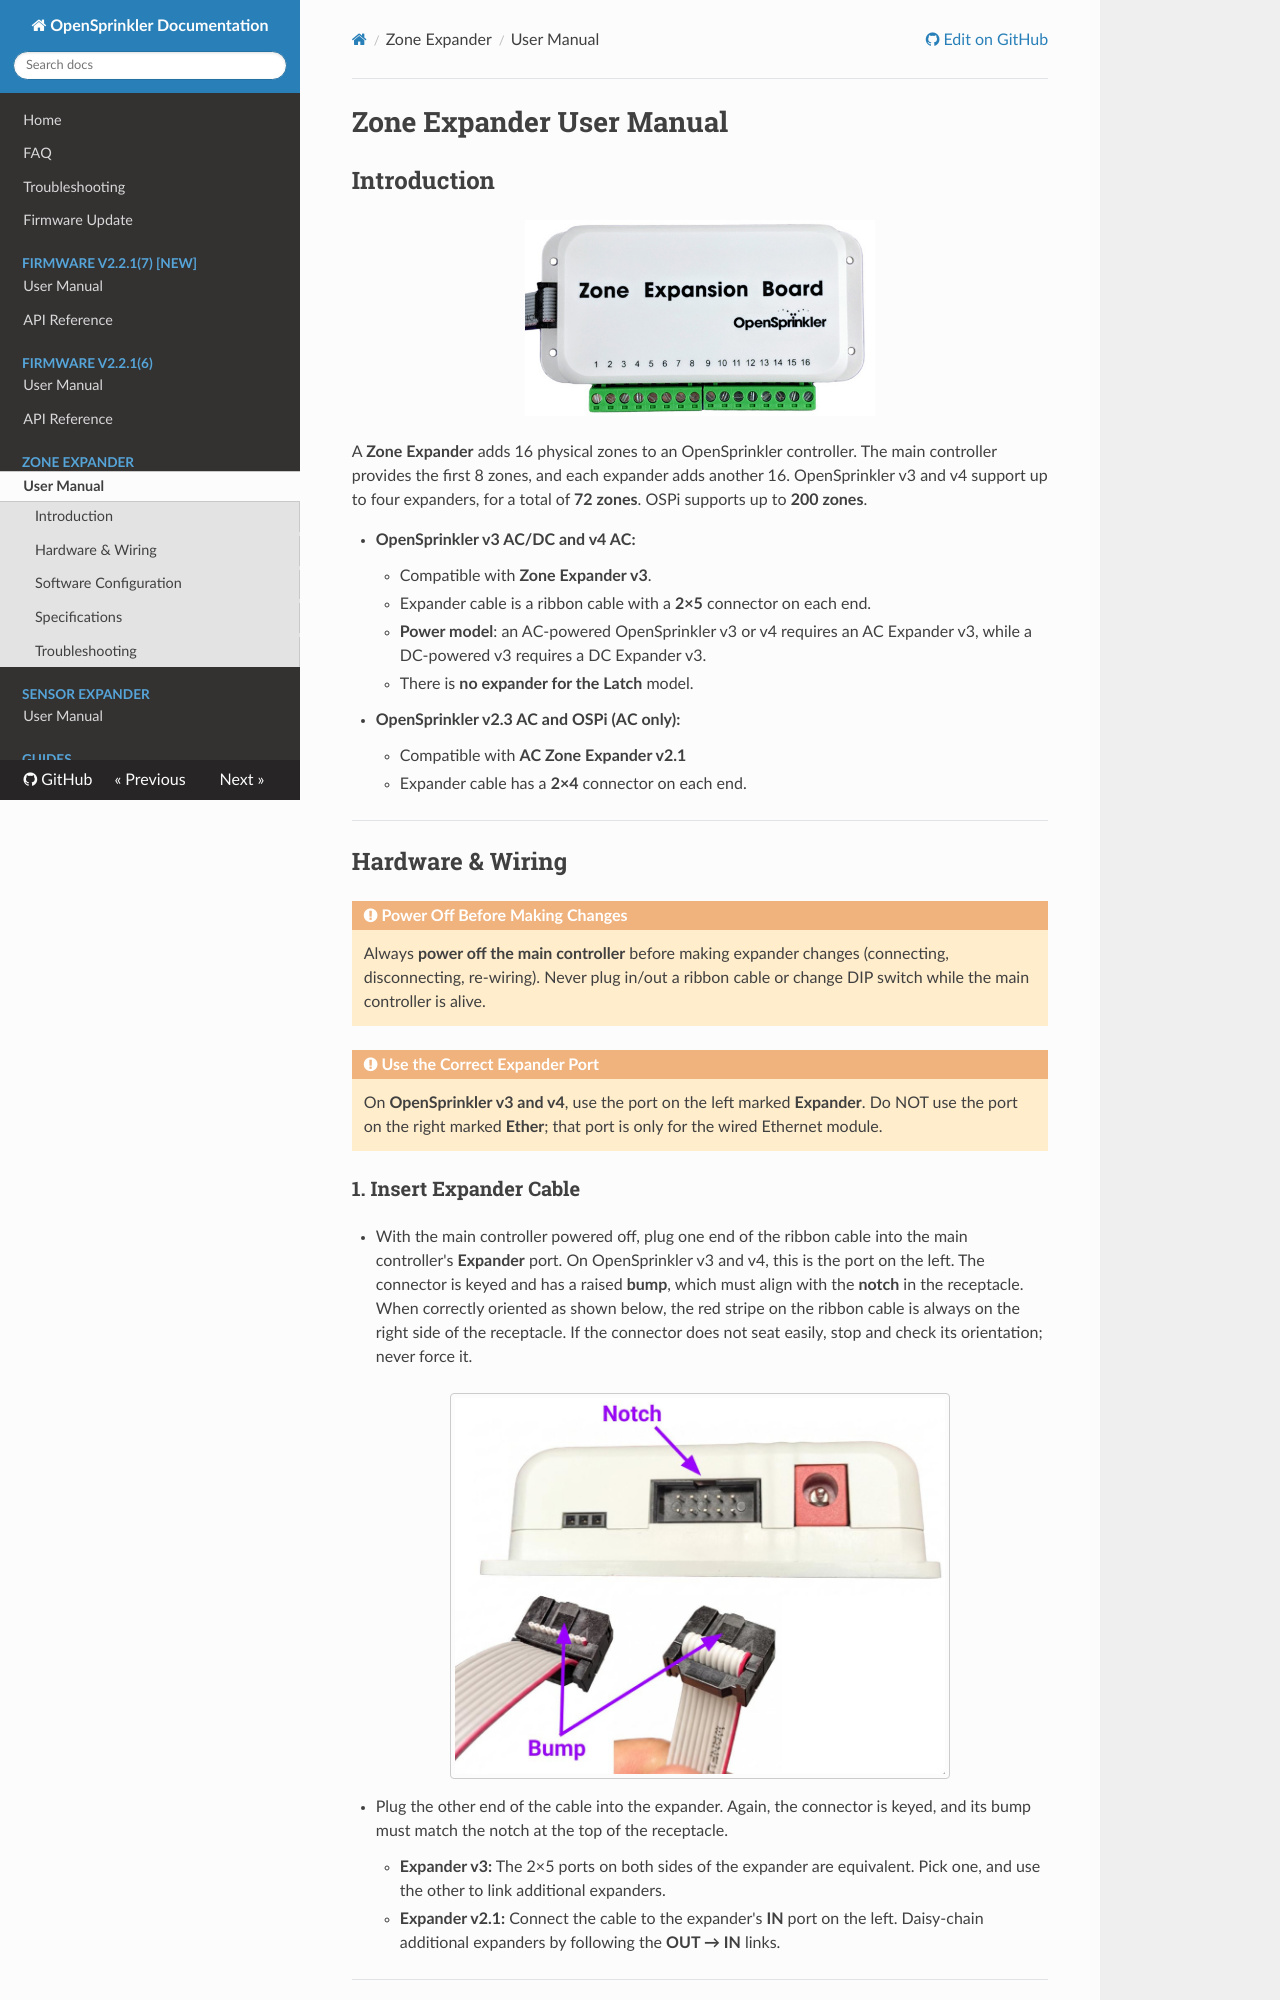

repository: OpenSprinkler/OpenSprinkler-Firmware · page: zone-expander/index.html · generator: mkdocs

# Zone Expander User Manual

## Introduction

![OpenSprinkler Zone Expander v3](assets/images/osexp_v3.jpg){ .center }

A **Zone Expander** adds 16 physical zones to an OpenSprinkler controller. The main controller provides the first 8 zones, and each expander adds another 16. OpenSprinkler v3 and v4 support up to four expanders, for a total of **72 zones**. OSPi supports up to **200 zones**.

* **OpenSprinkler v3 AC/DC and v4 AC:**

    * Compatible with **Zone Expander v3**.
    * Expander cable is a ribbon cable with a **2×5** connector on each end.
    * **Power model**: an AC-powered OpenSprinkler v3 or v4 requires an AC Expander v3, while a DC-powered v3 requires a DC Expander v3.
    * There is **no expander for the Latch** model.

* **OpenSprinkler v2.3 AC and OSPi (AC only):**

    * Compatible with **AC Zone Expander v2.1**
    * Expander cable has a **2×4** connector on each end.

---

## Hardware & Wiring

!!! warning "Power Off Before Making Changes"
    Always **power off the main controller** before making expander changes (connecting, disconnecting, re-wiring). Never plug in/out a ribbon cable or change DIP switch while the main controller is alive.

!!! warning "Use the Correct Expander Port"
    On **OpenSprinkler v3 and v4**, use the port on the left marked **Expander**. Do NOT use the port on the right marked **Ether**; that port is only for the wired Ethernet module.
